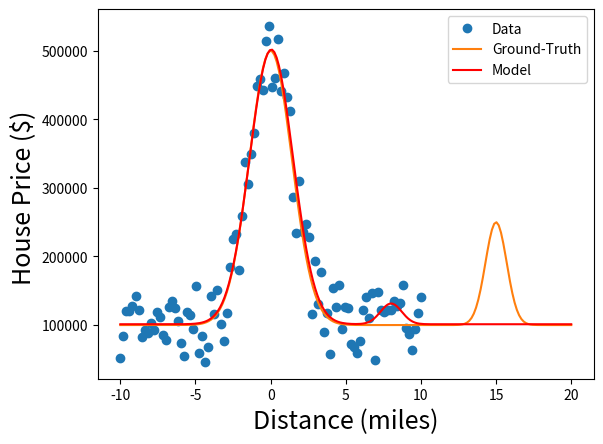

Source code (Python):
#--------------------------------
#SIMPLE UNIVARIABLE REGRESSION EXAMPLE
#--------------------------------

import numpy as np
import matplotlib
import matplotlib.pyplot as plt
from   scipy.optimize import curve_fit

#------------------------
#GENERATE TOY DATA
#------------------------

#GROUND TRUTH FUNCTION
def G(x):
	GT=1
	if(GT==1):
		out=400000.0*np.exp(-((x-0.0)/2.0)**2.0)
		out=out+150000.0*np.exp(-((x-15.0)/1.0)**2.0)
		out=out+100000
	if(GT==2):
		out=400000.0*np.exp(-((x+2.0)/4.0)**4.0)
		out=out+250000.0*np.exp(-((x-5.0)/1.0)**4.0)
		out=out+150000.0*np.exp(-((x-15.0)/1.0)**4.0)
		out=out+100000
	return out

#NOISY DATA
N=100; xmin=-10; xmax=10
x = np.linspace(xmin,xmax,N)
y = G(x)  #PRISTINE DATA
#noise=np.random.normal(loc=0.0, scale=0.05*(max(y)-min(y)),size=len(x))
noise=0.15*(max(y)-min(y))*np.random.uniform(-1,1,size=len(x))
yn = y+ noise

#GROUND TRUTH DATA
xe = np.linspace(xmin,2*xmax,int(2*N))
ye = G(xe)

#------------------------
#FIT MODEL
#------------------------

##FITTING MODEL
def model(x,p1,p2,p3,p4,p5,p6,p7):
    return p1*np.exp(-((x-p2)/p3)**2.0)+p4*np.exp(-((x-p5)/p6)**2.0)+p7
popt, pcov = curve_fit(model, x, yn) #,[0.1,0.1,0.1])

#------------------------
#PLOT
#------------------------

fig, ax = plt.subplots()
ax.plot(x, yn, 'o', label='Data')
ax.plot(xe, ye, '-', label='Ground-Truth')
ax.plot(xe, model(xe, *popt), 'r-', label="Model")

ax.legend()
FS=18   #FONT SIZE
plt.xlabel('Distance (miles)', fontsize=FS)
plt.ylabel('House Price ($) ', fontsize=FS)

plt.show()

# I HAVE WORKER THROUGH THIS EXAMPLE AND UNDERSTAND IT COMPLETELY.
